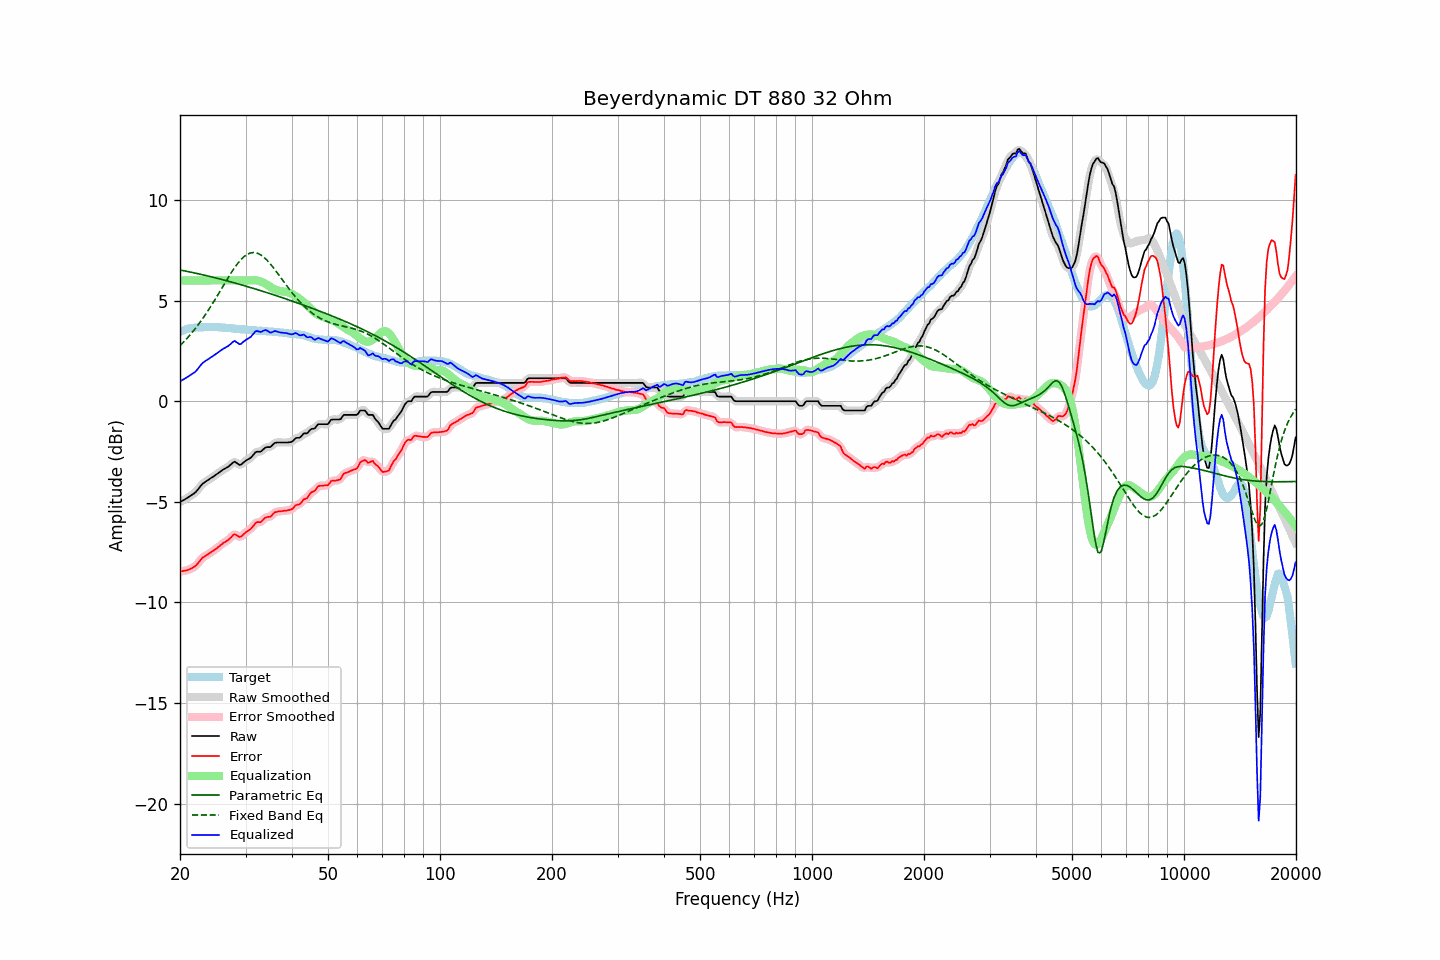

The data file committed next to this chart (first rows):
frequency, raw, error, smoothed, error_smoothed, equalization, parametric_eq, fixed_band_eq, equalized_raw, equalized_smoothed, target
20.00, -5.01, -8.45, -5.01, -8.46, 6.00, 6.52, 2.76, 0.99, 0.99, 3.44
20.20, -4.97, -8.45, -4.97, -8.45, 6.00, 6.50, 2.84, 1.03, 1.03, 3.48
20.40, -4.92, -8.43, -4.92, -8.44, 6.00, 6.49, 2.92, 1.08, 1.08, 3.51
20.61, -4.88, -8.42, -4.88, -8.42, 6.00, 6.47, 3.00, 1.12, 1.12, 3.54
20.81, -4.83, -8.40, -4.83, -8.40, 6.00, 6.46, 3.09, 1.17, 1.17, 3.57
21.02, -4.78, -8.38, -4.78, -8.38, 6.00, 6.44, 3.18, 1.22, 1.22, 3.60
21.23, -4.73, -8.35, -4.73, -8.35, 6.00, 6.42, 3.27, 1.27, 1.27, 3.62
21.44, -4.68, -8.31, -4.68, -8.31, 6.00, 6.41, 3.36, 1.32, 1.32, 3.63
21.66, -4.62, -8.26, -4.63, -8.27, 6.00, 6.39, 3.46, 1.38, 1.37, 3.64
21.87, -4.57, -8.22, -4.57, -8.22, 6.00, 6.37, 3.56, 1.43, 1.43, 3.65
22.09, -4.50, -8.16, -4.49, -8.15, 6.00, 6.35, 3.66, 1.50, 1.51, 3.66
22.31, -4.40, -8.07, -4.40, -8.07, 6.00, 6.34, 3.76, 1.60, 1.60, 3.67
22.54, -4.30, -7.97, -4.30, -7.97, 6.00, 6.32, 3.87, 1.70, 1.70, 3.67
22.76, -4.20, -7.87, -4.20, -7.87, 6.00, 6.30, 3.98, 1.80, 1.80, 3.67
22.99, -4.10, -7.77, -4.11, -7.78, 6.00, 6.28, 4.09, 1.90, 1.89, 3.67
23.22, -4.05, -7.73, -4.04, -7.72, 6.00, 6.26, 4.21, 1.95, 1.96, 3.68
23.45, -3.99, -7.67, -3.99, -7.67, 6.00, 6.25, 4.32, 2.01, 2.01, 3.68
23.69, -3.94, -7.63, -3.94, -7.63, 6.00, 6.23, 4.45, 2.06, 2.06, 3.69
23.92, -3.89, -7.58, -3.89, -7.58, 6.00, 6.21, 4.57, 2.11, 2.11, 3.69
24.16, -3.83, -7.53, -3.83, -7.53, 6.00, 6.19, 4.69, 2.17, 2.17, 3.70
24.40, -3.78, -7.47, -3.78, -7.47, 6.00, 6.17, 4.82, 2.22, 2.22, 3.70
24.65, -3.73, -7.42, -3.73, -7.42, 6.00, 6.15, 4.95, 2.27, 2.27, 3.68
24.89, -3.67, -7.35, -3.67, -7.36, 6.00, 6.13, 5.08, 2.33, 2.33, 3.68
25.14, -3.62, -7.30, -3.62, -7.30, 6.00, 6.11, 5.21, 2.38, 2.38, 3.68
25.39, -3.56, -7.23, -3.56, -7.23, 6.00, 6.09, 5.35, 2.44, 2.44, 3.67
25.65, -3.50, -7.17, -3.50, -7.17, 6.00, 6.07, 5.48, 2.50, 2.50, 3.67
25.91, -3.44, -7.10, -3.44, -7.11, 6.00, 6.05, 5.61, 2.56, 2.56, 3.66
26.16, -3.39, -7.04, -3.39, -7.05, 6.00, 6.03, 5.75, 2.61, 2.61, 3.65
26.43, -3.35, -7.00, -3.35, -7.00, 6.00, 6.01, 5.88, 2.65, 2.65, 3.65
26.69, -3.30, -6.94, -3.30, -6.95, 6.00, 5.98, 6.02, 2.70, 2.70, 3.64
26.96, -3.26, -6.90, -3.25, -6.89, 6.00, 5.96, 6.15, 2.74, 2.75, 3.64
27.23, -3.19, -6.82, -3.19, -6.82, 6.00, 5.94, 6.27, 2.81, 2.81, 3.63
27.50, -3.12, -6.75, -3.11, -6.73, 6.00, 5.92, 6.40, 2.88, 2.89, 3.63
27.77, -3.05, -6.66, -3.05, -6.66, 6.00, 5.90, 6.52, 2.95, 2.95, 3.61
28.05, -3.00, -6.61, -3.03, -6.63, 6.00, 5.88, 6.64, 3.00, 2.97, 3.61
28.33, -3.06, -6.65, -3.06, -6.65, 6.00, 5.85, 6.75, 2.94, 2.94, 3.59
28.62, -3.11, -6.69, -3.11, -6.70, 6.00, 5.83, 6.86, 2.89, 2.89, 3.58
28.90, -3.17, -6.75, -3.15, -6.73, 6.00, 5.81, 6.95, 2.83, 2.85, 3.58
29.19, -3.15, -6.72, -3.14, -6.71, 6.00, 5.79, 7.04, 2.85, 2.86, 3.57
29.48, -3.08, -6.66, -3.09, -6.66, 6.00, 5.76, 7.12, 2.92, 2.91, 3.58
29.78, -3.01, -6.58, -3.02, -6.58, 6.00, 5.74, 7.19, 2.99, 2.98, 3.57
30.08, -2.95, -6.51, -2.95, -6.51, 6.00, 5.72, 7.25, 3.05, 3.05, 3.56
30.38, -2.90, -6.45, -2.91, -6.46, 6.00, 5.69, 7.30, 3.10, 3.09, 3.55
30.68, -2.86, -6.41, -2.86, -6.40, 6.00, 5.67, 7.34, 3.14, 3.14, 3.55
30.99, -2.81, -6.34, -2.80, -6.34, 6.00, 5.64, 7.37, 3.19, 3.20, 3.53
31.30, -2.72, -6.25, -2.72, -6.25, 6.01, 5.62, 7.38, 3.29, 3.29, 3.53
31.61, -2.63, -6.16, -2.63, -6.15, 6.01, 5.60, 7.39, 3.38, 3.39, 3.53
31.93, -2.53, -6.05, -2.55, -6.07, 6.01, 5.57, 7.37, 3.48, 3.46, 3.52
32.24, -2.51, -6.01, -2.52, -6.02, 6.00, 5.55, 7.36, 3.49, 3.48, 3.50
32.57, -2.51, -6.01, -2.51, -6.01, 5.98, 5.52, 7.32, 3.47, 3.47, 3.50
32.89, -2.51, -6.01, -2.49, -5.99, 5.95, 5.50, 7.28, 3.44, 3.46, 3.50
33.22, -2.46, -5.95, -2.45, -5.94, 5.92, 5.47, 7.22, 3.46, 3.47, 3.49
33.55, -2.38, -5.87, -2.38, -5.87, 5.89, 5.45, 7.16, 3.51, 3.50, 3.49
33.89, -2.31, -5.79, -2.32, -5.80, 5.84, 5.42, 7.09, 3.53, 3.52, 3.48
34.23, -2.28, -5.76, -2.29, -5.77, 5.80, 5.40, 7.02, 3.52, 3.50, 3.48
34.57, -2.28, -5.75, -2.28, -5.75, 5.74, 5.37, 6.93, 3.46, 3.46, 3.47
34.92, -2.28, -5.74, -2.26, -5.72, 5.69, 5.35, 6.84, 3.41, 3.43, 3.46
35.27, -2.22, -5.68, -2.21, -5.67, 5.64, 5.32, 6.74, 3.42, 3.43, 3.46
35.62, -2.14, -5.59, -2.15, -5.60, 5.60, 5.29, 6.64, 3.46, 3.45, 3.45
35.97, -2.07, -5.52, -2.09, -5.54, 5.56, 5.27, 6.54, 3.49, 3.47, 3.45
... 635 more rows
